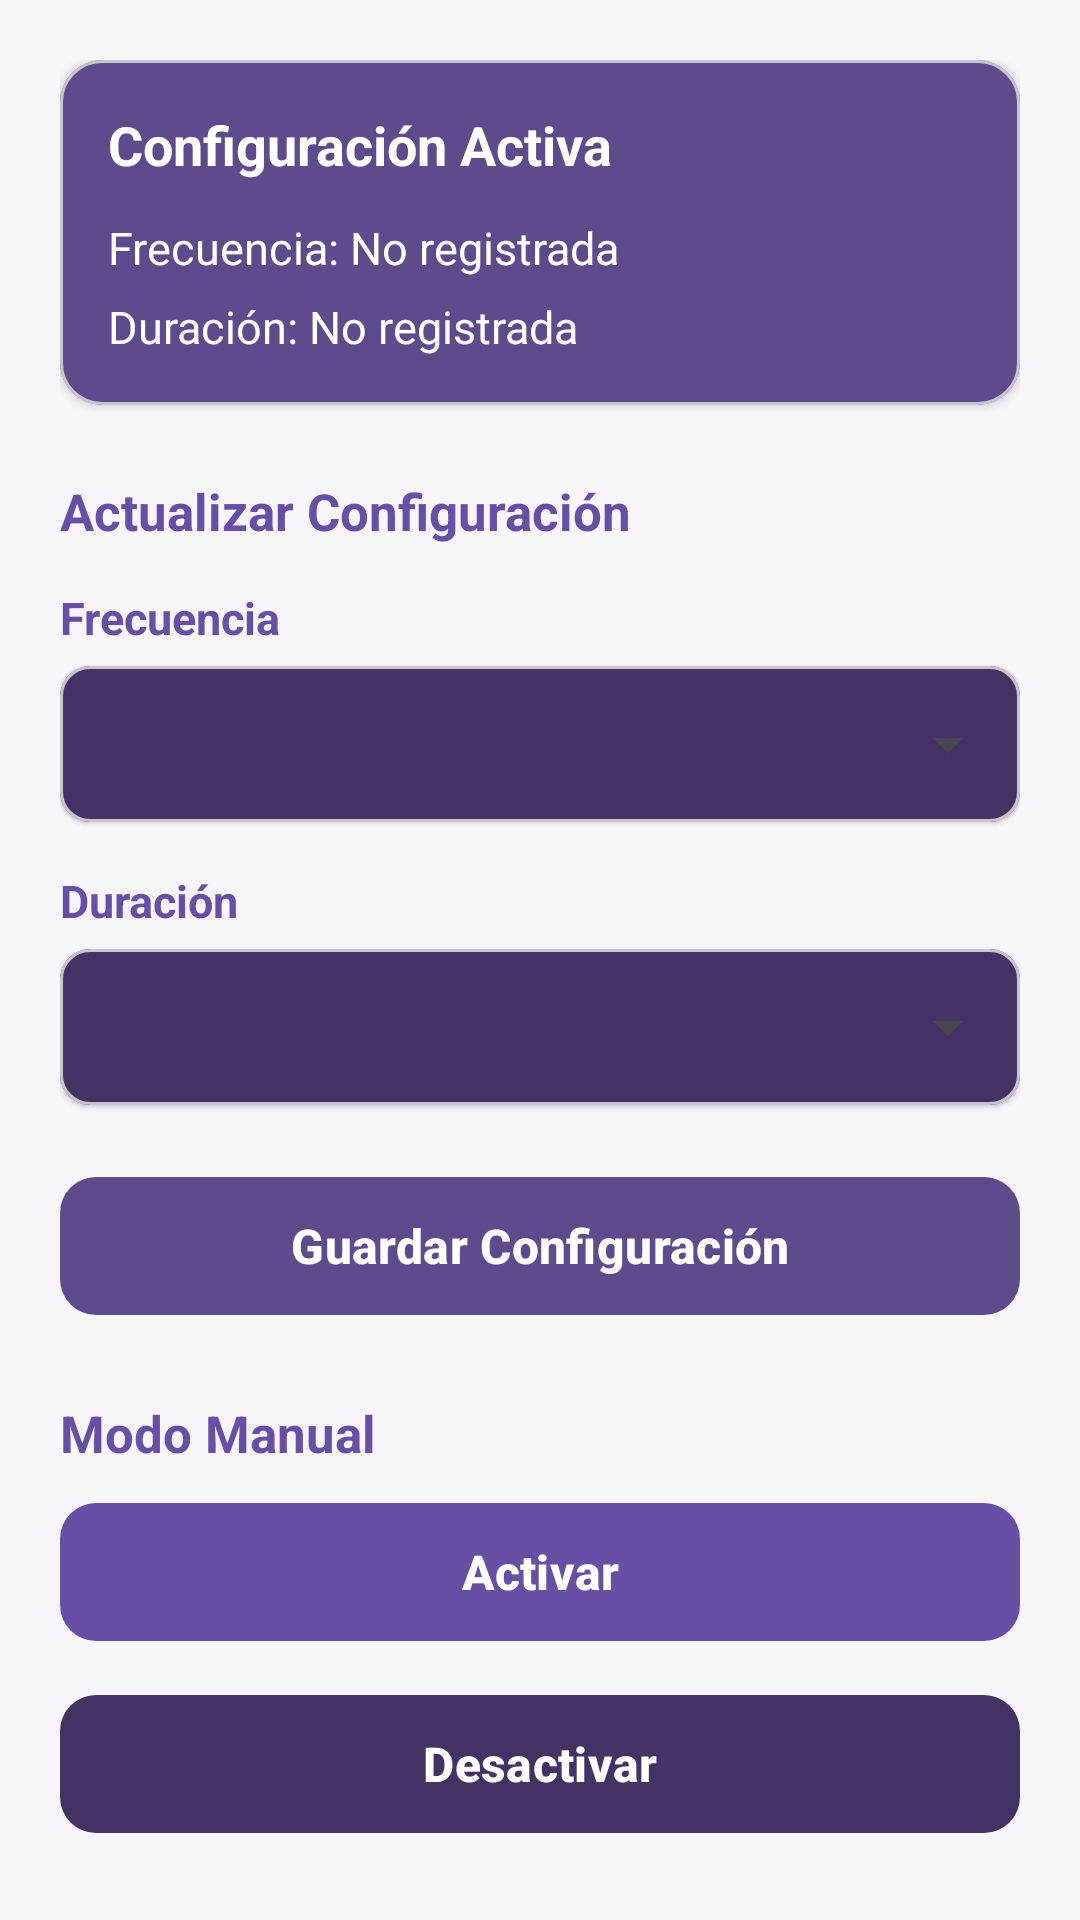

The Android layout XML behind this screen, and the referenced resources:
<!-- AndroidManifest.xml: application theme Theme.BikeLight -->
<!-- res/layout/fragment_buzzer_config.xml -->
<?xml version="1.0" encoding="utf-8"?>
<ScrollView xmlns:android="http://schemas.android.com/apk/res/android"
    xmlns:app="http://schemas.android.com/apk/res-auto"
    android:layout_width="match_parent"
    android:layout_height="match_parent"
    android:background="@color/bikelight_bg"
    android:fillViewport="true"
    android:padding="20dp">

    <LinearLayout
        android:layout_width="match_parent"
        android:layout_height="wrap_content"
        android:orientation="vertical">

        <com.google.android.material.card.MaterialCardView
            android:id="@+id/cardFichaBuzzer"
            android:layout_width="match_parent"
            android:layout_height="wrap_content"
            android:layout_marginBottom="24dp"
            app:cardCornerRadius="14dp"
            app:cardElevation="2dp"
            app:cardBackgroundColor="@color/bikelight_card">

            <LinearLayout
                android:layout_width="match_parent"
                android:layout_height="wrap_content"
                android:orientation="vertical"
                android:padding="16dp">

                <TextView
                    android:layout_width="wrap_content"
                    android:layout_height="wrap_content"
                    android:text="Configuración Activa"
                    android:textSize="18sp"
                    android:textStyle="bold"
                    android:textColor="@color/white"
                    android:layout_marginBottom="12dp" />

                <TextView
                    android:id="@+id/tvDisplayFrecuencia"
                    android:layout_width="wrap_content"
                    android:layout_height="wrap_content"
                    android:text="Frecuencia: No registrada"
                    android:textColor="@color/white"
                    android:textSize="15sp"
                    android:layout_marginBottom="6dp" />

                <TextView
                    android:id="@+id/tvDisplayDuracion"
                    android:layout_width="wrap_content"
                    android:layout_height="wrap_content"
                    android:text="Duración: No registrada"
                    android:textColor="@color/white"
                    android:textSize="15sp" />
            </LinearLayout>
        </com.google.android.material.card.MaterialCardView>

        <TextView
            android:layout_width="wrap_content"
            android:layout_height="wrap_content"
            android:text="Actualizar Configuración"
            android:textSize="17sp"
            android:textStyle="bold"
            android:textColor="@color/bikelight_primary"
            android:layout_marginBottom="14dp" />

        <TextView
            android:layout_width="wrap_content"
            android:layout_height="wrap_content"
            android:text="Frecuencia"
            android:textSize="15sp"
            android:textStyle="bold"
            android:textColor="@color/bikelight_primary"
            android:layout_marginBottom="6dp" />

        <com.google.android.material.card.MaterialCardView
            android:layout_width="match_parent"
            android:layout_height="52dp"
            android:layout_marginBottom="16dp"
            app:cardCornerRadius="10dp"
            app:cardElevation="1dp"
            app:cardBackgroundColor="@color/bikelight_card_dark">

            <Spinner
                android:id="@+id/spinnerFrecuencia"
                android:layout_width="match_parent"
                android:layout_height="match_parent"
                android:paddingStart="8dp"
                android:paddingEnd="8dp"
                android:popupBackground="@color/bikelight_card_dark" />
        </com.google.android.material.card.MaterialCardView>

        <TextView
            android:layout_width="wrap_content"
            android:layout_height="wrap_content"
            android:text="Duración"
            android:textSize="15sp"
            android:textStyle="bold"
            android:textColor="@color/bikelight_primary"
            android:layout_marginBottom="6dp" />

        <com.google.android.material.card.MaterialCardView
            android:layout_width="match_parent"
            android:layout_height="52dp"
            android:layout_marginBottom="20dp"
            app:cardCornerRadius="10dp"
            app:cardElevation="1dp"
            app:cardBackgroundColor="@color/bikelight_card_dark">

            <Spinner
                android:id="@+id/spinnerDuracion"
                android:layout_width="match_parent"
                android:layout_height="match_parent"
                android:paddingStart="8dp"
                android:paddingEnd="8dp"
                android:popupBackground="@color/bikelight_card_dark" />
        </com.google.android.material.card.MaterialCardView>

        <com.google.android.material.button.MaterialButton
            android:id="@+id/btnGuardarBuzzer"
            android:layout_width="match_parent"
            android:layout_height="54dp"
            app:backgroundTint="@color/bikelight_card"
            android:text="Guardar Configuración"
            android:textAllCaps="false"
            android:textColor="@color/white"
            android:textSize="16sp"
            android:textStyle="bold"
            app:cornerRadius="12dp"
            android:layout_marginBottom="24dp" />

        <TextView
            android:id="@+id/tvLabelModoManual"
            android:layout_width="wrap_content"
            android:layout_height="wrap_content"
            android:text="Modo Manual"
            android:textColor="@color/bikelight_primary"
            android:textSize="17sp"
            android:textStyle="bold"
            android:layout_marginBottom="8dp" />

        <com.google.android.material.button.MaterialButton
            android:id="@+id/btnActivar"
            android:layout_width="match_parent"
            android:layout_height="54dp"
            app:backgroundTint="@color/bikelight_primary"
            android:text="Activar"
            android:textAllCaps="false"
            android:textColor="@color/white"
            android:textSize="16sp"
            android:textStyle="bold"
            app:cornerRadius="12dp"
            android:layout_marginBottom="10dp" />

        <com.google.android.material.button.MaterialButton
            android:id="@+id/btnDesactivar"
            android:layout_width="match_parent"
            android:layout_height="54dp"
            app:backgroundTint="@color/bikelight_card_dark"
            android:text="Desactivar"
            android:textAllCaps="false"
            android:textColor="@color/white"
            android:textSize="16sp"
            android:textStyle="bold"
            app:cornerRadius="12dp" />
    </LinearLayout>
</ScrollView>
<!-- resources referenced by this layout -->
<resources>
  <color name="bikelight_bg">#F7F5FA</color>
  <color name="bikelight_card">#5E4B8B</color>
  <color name="bikelight_card_dark">#433364</color>
  <color name="bikelight_primary">#6750A4</color>
  <color name="white">#FFFFFF</color>
  <style name="Theme.BikeLight" parent="Base.Theme.BikeLight" />
  <style name="Base.Theme.BikeLight" parent="Theme.Material3.DayNight.NoActionBar">
          
          
      </style>
</resources>
